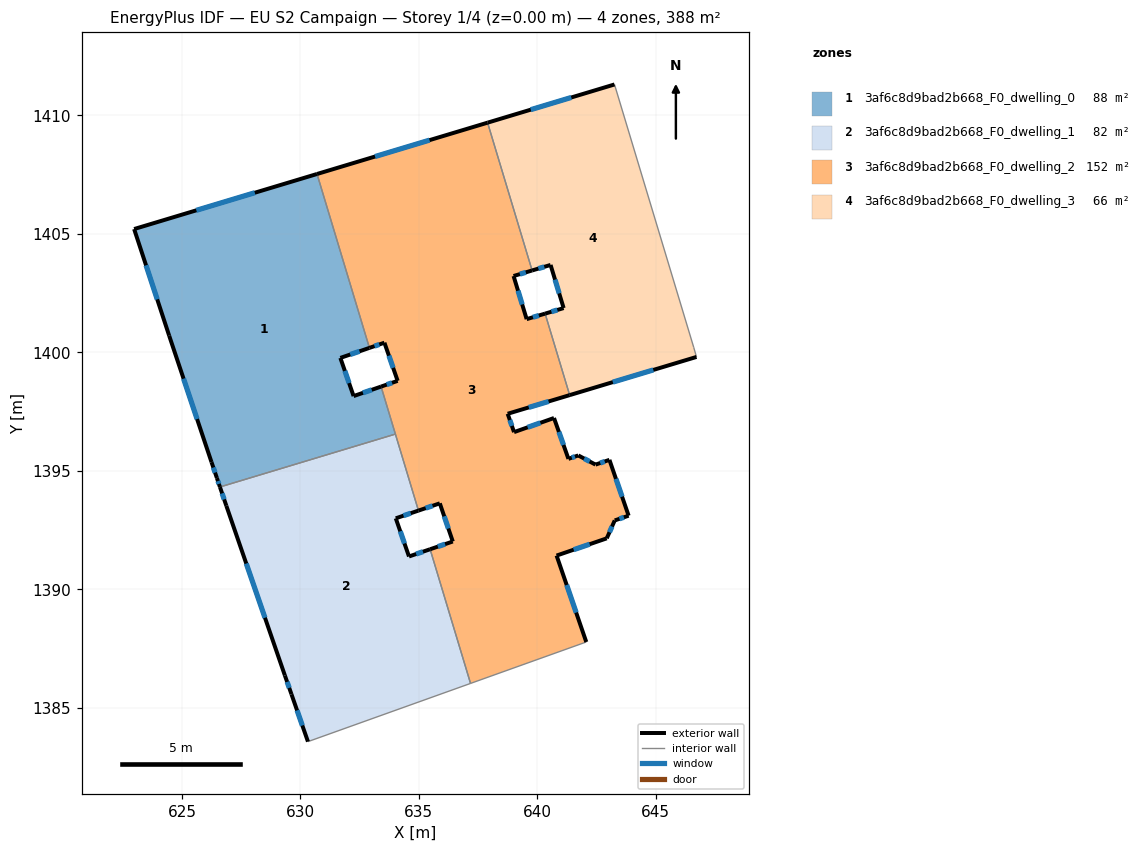
=== STOREY PLAN SPEC (per zone: floor XY polygon, exterior-wall plan segments, windows/doors) ===
zone 1: 3af6c8d9bad2b668_F0_dwelling_0  (88.5 m²)
  floor: (630.70, 1407.53) (632.91, 1400.19) (631.69, 1399.77) (632.24, 1398.16) (633.41, 1398.56) (634.01, 1396.55) (626.60, 1394.32) (626.48, 1394.70) (626.25, 1395.37) (624.46, 1400.71) (622.98, 1405.21)
  exterior wall: (626.25, 1395.37) – (626.48, 1394.70)  [0.7 m]
    window: (626.33, 1395.14) – (626.40, 1394.93)  [0.2 m²]
  exterior wall: (624.46, 1400.71) – (626.25, 1395.37)  [5.6 m]
    window: (625.07, 1398.89) – (625.64, 1397.19)  [1.7 m²]
  exterior wall: (622.98, 1405.21) – (624.46, 1400.71)  [4.7 m]
    window: (623.49, 1403.67) – (623.96, 1402.24)  [1.5 m²]
  exterior wall: (630.70, 1407.53) – (622.98, 1405.21)  [8.1 m]
    window: (628.08, 1406.74) – (625.61, 1406.00)  [2.5 m²]
  exterior wall: (631.69, 1399.77) – (632.91, 1400.19)  [1.3 m]
    window: (632.10, 1399.91) – (632.50, 1400.05)  [0.4 m²]
  exterior wall: (632.24, 1398.16) – (631.69, 1399.77)  [1.7 m]
    window: (632.06, 1398.70) – (631.88, 1399.22)  [0.5 m²]
  exterior wall: (633.41, 1398.56) – (632.24, 1398.16)  [1.2 m]
    window: (633.01, 1398.42) – (632.64, 1398.29)  [0.4 m²]
  exterior wall: (626.48, 1394.70) – (626.60, 1394.32)  [0.4 m]
    window: (626.52, 1394.57) – (626.56, 1394.45)  [0.1 m²]
  interior walls: 3
zone 2: 3af6c8d9bad2b668_F0_dwelling_1  (82.3 m²)
  floor: (634.01, 1396.55) (634.98, 1393.32) (634.03, 1393.00) (634.58, 1391.39) (635.47, 1391.69) (637.18, 1386.03) (630.32, 1383.58) (629.62, 1385.57) (629.35, 1386.37) (626.88, 1393.53) (626.60, 1394.32)
  exterior wall: (634.03, 1393.00) – (634.98, 1393.32)  [1.0 m]
    window: (634.35, 1393.11) – (634.66, 1393.21)  [0.3 m²]
  exterior wall: (634.58, 1391.39) – (634.03, 1393.00)  [1.7 m]
    window: (634.39, 1391.94) – (634.21, 1392.45)  [0.5 m²]
  exterior wall: (635.47, 1391.69) – (634.58, 1391.39)  [0.9 m]
    window: (635.17, 1391.59) – (634.89, 1391.49)  [0.3 m²]
  exterior wall: (629.62, 1385.57) – (630.32, 1383.58)  [2.1 m]
    window: (629.86, 1384.89) – (630.08, 1384.25)  [0.6 m²]
  exterior wall: (629.35, 1386.37) – (629.62, 1385.57)  [0.8 m]
    window: (629.44, 1386.10) – (629.53, 1385.84)  [0.3 m²]
  exterior wall: (626.88, 1393.53) – (629.35, 1386.37)  [7.6 m]
    window: (627.72, 1391.09) – (628.51, 1388.80)  [2.3 m²]
  exterior wall: (626.60, 1394.32) – (626.88, 1393.53)  [0.8 m]
    window: (626.70, 1394.05) – (626.78, 1393.80)  [0.3 m²]
  interior walls: 4
zone 3: 3af6c8d9bad2b668_F0_dwelling_2  (152.1 m²)
  floor: (637.90, 1409.69) (639.78, 1403.46) (639.00, 1403.22) (639.55, 1401.40) (640.33, 1401.64) (641.36, 1398.20) (638.75, 1397.41) (639.02, 1396.63) (640.70, 1397.23) (641.31, 1395.51) (641.73, 1395.65) (642.45, 1395.26) (643.04, 1395.46) (643.85, 1393.11) (643.27, 1392.91) (642.93, 1392.15) (640.81, 1391.43) (642.06, 1387.78) (637.18, 1386.03) (635.47, 1391.69) (636.43, 1392.02) (635.88, 1393.63) (634.98, 1393.32) (633.41, 1398.56) (634.10, 1398.80) (633.55, 1400.41) (632.91, 1400.19) (630.70, 1407.53)
  exterior wall: (642.06, 1387.78) – (640.81, 1391.43)  [3.9 m]
    window: (641.64, 1389.02) – (641.24, 1390.19)  [1.2 m²]
  exterior wall: (636.43, 1392.02) – (635.47, 1391.69)  [1.0 m]
    window: (636.11, 1391.91) – (635.80, 1391.80)  [0.3 m²]
  exterior wall: (635.88, 1393.63) – (636.43, 1392.02)  [1.7 m]
    window: (636.07, 1393.08) – (636.24, 1392.57)  [0.5 m²]
  exterior wall: (634.98, 1393.32) – (635.88, 1393.63)  [1.0 m]
    window: (635.29, 1393.43) – (635.58, 1393.53)  [0.3 m²]
  exterior wall: (634.10, 1398.80) – (633.41, 1398.56)  [0.7 m]
    window: (633.87, 1398.72) – (633.64, 1398.64)  [0.2 m²]
  exterior wall: (633.55, 1400.41) – (634.10, 1398.80)  [1.7 m]
    window: (633.74, 1399.86) – (633.91, 1399.35)  [0.5 m²]
  exterior wall: (632.91, 1400.19) – (633.55, 1400.41)  [0.7 m]
    window: (633.13, 1400.26) – (633.33, 1400.33)  [0.2 m²]
  exterior wall: (637.90, 1409.69) – (630.70, 1407.53)  [7.5 m]
    window: (635.45, 1408.96) – (633.15, 1408.26)  [2.3 m²]
  exterior wall: (639.00, 1403.22) – (639.78, 1403.46)  [0.8 m]
    window: (639.26, 1403.30) – (639.51, 1403.38)  [0.3 m²]
  exterior wall: (639.55, 1401.40) – (639.00, 1403.22)  [1.9 m]
    window: (639.36, 1402.02) – (639.18, 1402.60)  [0.6 m²]
  exterior wall: (640.33, 1401.64) – (639.55, 1401.40)  [0.8 m]
    window: (640.06, 1401.56) – (639.81, 1401.48)  [0.2 m²]
  exterior wall: (638.75, 1397.41) – (641.36, 1398.20)  [2.7 m]
    window: (639.64, 1397.68) – (640.47, 1397.93)  [0.8 m²]
  exterior wall: (639.02, 1396.63) – (638.75, 1397.41)  [0.8 m]
    window: (638.92, 1396.90) – (638.84, 1397.15)  [0.3 m²]
  exterior wall: (640.70, 1397.23) – (639.02, 1396.63)  [1.8 m]
    window: (640.13, 1397.03) – (639.59, 1396.84)  [0.5 m²]
  exterior wall: (641.31, 1395.51) – (640.70, 1397.23)  [1.8 m]
    window: (641.10, 1396.09) – (640.91, 1396.64)  [0.6 m²]
  exterior wall: (641.73, 1395.65) – (641.31, 1395.51)  [0.4 m]
    window: (641.59, 1395.60) – (641.45, 1395.56)  [0.1 m²]
  exterior wall: (642.45, 1395.26) – (641.73, 1395.65)  [0.8 m]
    window: (642.21, 1395.40) – (641.97, 1395.52)  [0.3 m²]
  exterior wall: (643.04, 1395.46) – (642.45, 1395.26)  [0.6 m]
    window: (642.84, 1395.40) – (642.65, 1395.33)  [0.2 m²]
  exterior wall: (643.85, 1393.11) – (643.04, 1395.46)  [2.5 m]
    window: (643.58, 1393.91) – (643.32, 1394.66)  [0.8 m²]
  exterior wall: (643.27, 1392.91) – (643.85, 1393.11)  [0.6 m]
    window: (643.46, 1392.98) – (643.65, 1393.04)  [0.2 m²]
  exterior wall: (642.93, 1392.15) – (643.27, 1392.91)  [0.8 m]
    window: (643.04, 1392.41) – (643.15, 1392.65)  [0.3 m²]
  exterior wall: (640.81, 1391.43) – (642.93, 1392.15)  [2.2 m]
    window: (641.53, 1391.67) – (642.21, 1391.91)  [0.7 m²]
  interior walls: 7
zone 4: 3af6c8d9bad2b668_F0_dwelling_3  (65.6 m²)
  floor: (643.26, 1411.31) (646.60, 1400.22) (646.71, 1399.81) (641.36, 1398.20) (640.33, 1401.64) (641.11, 1401.87) (640.56, 1403.69) (639.78, 1403.46) (637.90, 1409.69)
  exterior wall: (641.36, 1398.20) – (646.71, 1399.81)  [5.6 m]
    window: (643.18, 1398.75) – (644.89, 1399.26)  [1.7 m²]
  exterior wall: (641.11, 1401.87) – (640.33, 1401.64)  [0.8 m]
    window: (640.84, 1401.79) – (640.59, 1401.72)  [0.3 m²]
  exterior wall: (640.56, 1403.69) – (641.11, 1401.87)  [1.9 m]
    window: (640.75, 1403.07) – (640.92, 1402.49)  [0.6 m²]
  exterior wall: (639.78, 1403.46) – (640.56, 1403.69)  [0.8 m]
    window: (640.04, 1403.54) – (640.29, 1403.61)  [0.2 m²]
  exterior wall: (643.26, 1411.31) – (637.90, 1409.69)  [5.6 m]
    window: (641.43, 1410.76) – (639.72, 1410.24)  [1.7 m²]
  interior walls: 4

=== DERIVED (storey summary) ===
Building: EU S2 Campaign
Storey: 1 of 4  (floor level z = 0.00 m)
Storey gross floor area: 388.5 m²
Zones on this storey: 4
  - 3af6c8d9bad2b668_F0_dwelling_0: floor 88.5 m²; exterior wall 23.8 m (71.3 m²); 8 window(s) 7.3 m²; WWR 10.2%
  - 3af6c8d9bad2b668_F0_dwelling_1: floor 82.3 m²; exterior wall 15.0 m (45.1 m²); 7 window(s) 4.6 m²; WWR 10.2%
  - 3af6c8d9bad2b668_F0_dwelling_2: floor 152.1 m²; exterior wall 36.9 m (110.7 m²); 22 window(s) 11.3 m²; WWR 10.2%
  - 3af6c8d9bad2b668_F0_dwelling_3: floor 65.6 m²; exterior wall 14.7 m (44.1 m²); 5 window(s) 4.5 m²; WWR 10.2%
Zone adjacency (shared interzone walls):
  - 3af6c8d9bad2b668_F0_dwelling_0 ↔ 3af6c8d9bad2b668_F0_dwelling_1
  - 3af6c8d9bad2b668_F0_dwelling_0 ↔ 3af6c8d9bad2b668_F0_dwelling_2
  - 3af6c8d9bad2b668_F0_dwelling_1 ↔ 3af6c8d9bad2b668_F0_dwelling_2
  - 3af6c8d9bad2b668_F0_dwelling_2 ↔ 3af6c8d9bad2b668_F0_dwelling_3